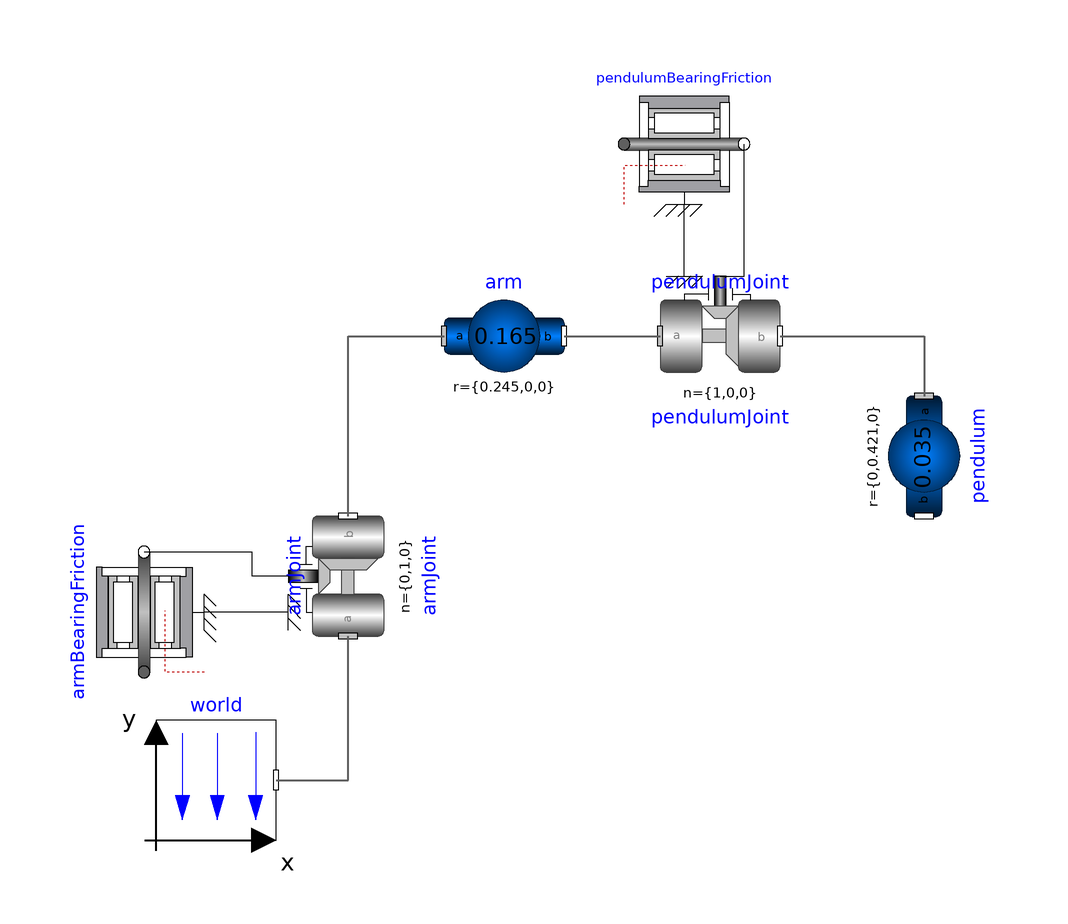

The component connection diagram of the Modelica model below, drawn from its own Placement and Line annotations.

model Furuta

 parameter Real armFriction = 0.012;
 parameter Real pendulumFriction = 0.002;

  inner Modelica.Mechanics.MultiBody.World world 
    annotation (Placement(transformation(extent={{-66,-58},{-46,-38}})));
  Modelica.Mechanics.MultiBody.Parts.BodyShape arm(
    r={0.245,0,0},
    m=0.165,
    I_11=0.00144) 
    annotation (Placement(transformation(extent={{-18,16},{2,36}})));
  Modelica.Mechanics.MultiBody.Parts.BodyShape pendulum(
    r={0,0.421,0},
    r_CM={0,0.421,0}/2,
    m=0.035,
    I_11=0.00384) annotation (Placement(transformation(
        extent={{-10,-10},{10,10}},
        rotation=270,
        origin={62,6})));
  Modelica.Mechanics.MultiBody.Joints.Revolute armJoint(n={0,1,0},
      useAxisFlange=true) annotation (Placement(transformation(
        extent={{-10,-10},{10,10}},
        rotation=90,
        origin={-34,-14})));
  Modelica.Mechanics.MultiBody.Joints.Revolute pendulumJoint(
    n={1,0,0},
    useAxisFlange=true,
    phi(start=0.5235987755983)) 
    annotation (Placement(transformation(extent={{18,16},{38,36}})));
  Modelica.Mechanics.Rotational.Components.BearingFriction armBearingFriction(
    useSupport=true,
    peak=1,
    tau_pos=[0,1; 1,1]*armFriction) 
            annotation (Placement(transformation(
        extent={{-10,-10},{10,10}},
        rotation=90,
        origin={-68,-20})));
  Modelica.Mechanics.Rotational.Components.BearingFriction
    pendulumBearingFriction(
    useSupport=true,
    peak=1,
    tau_pos=[0,1]*pendulumFriction) 
    annotation (Placement(transformation(extent={{12,48},{32,68}})));

equation
  connect(world.frame_b,armJoint. frame_a) annotation (Line(
      points={{-46,-48},{-34,-48},{-34,-24}},
      color={95,95,95},
      thickness=0.5,
      smooth=Smooth.None));
  connect(armJoint.frame_b, arm.frame_a) annotation (Line(
      points={{-34,-4},{-34,26},{-18,26}},
      color={95,95,95},
      thickness=0.5,
      smooth=Smooth.None));
  connect(arm.frame_b, pendulumJoint.frame_a) 
                                          annotation (Line(
      points={{2,26},{18,26}},
      color={95,95,95},
      thickness=0.5,
      smooth=Smooth.None));
  connect(pendulumJoint.frame_b, pendulum.frame_a) 
                                               annotation (Line(
      points={{38,26},{62,26},{62,16}},
      color={95,95,95},
      thickness=0.5,
      smooth=Smooth.None));
  connect(armJoint.axis, armBearingFriction.flange_b) 
                                                   annotation (Line(
      points={{-44,-14},{-50,-14},{-50,-10},{-68,-10}},
      color={0,0,0},
      smooth=Smooth.None));
  connect(pendulumJoint.axis, pendulumBearingFriction.flange_b) 
                                                     annotation (Line(
      points={{28,36},{32,36},{32,58}},
      color={0,0,0},
      smooth=Smooth.None));
  connect(pendulumJoint.support, pendulumBearingFriction.support) 
                                                       annotation (Line(
      points={{22,36},{22,48}},
      color={0,0,0},
      smooth=Smooth.None));
  connect(armJoint.support, armBearingFriction.support) 
                                                     annotation (Line(
      points={{-44,-20},{-58,-20}},
      color={0,0,0},
      smooth=Smooth.None));
end Furuta;